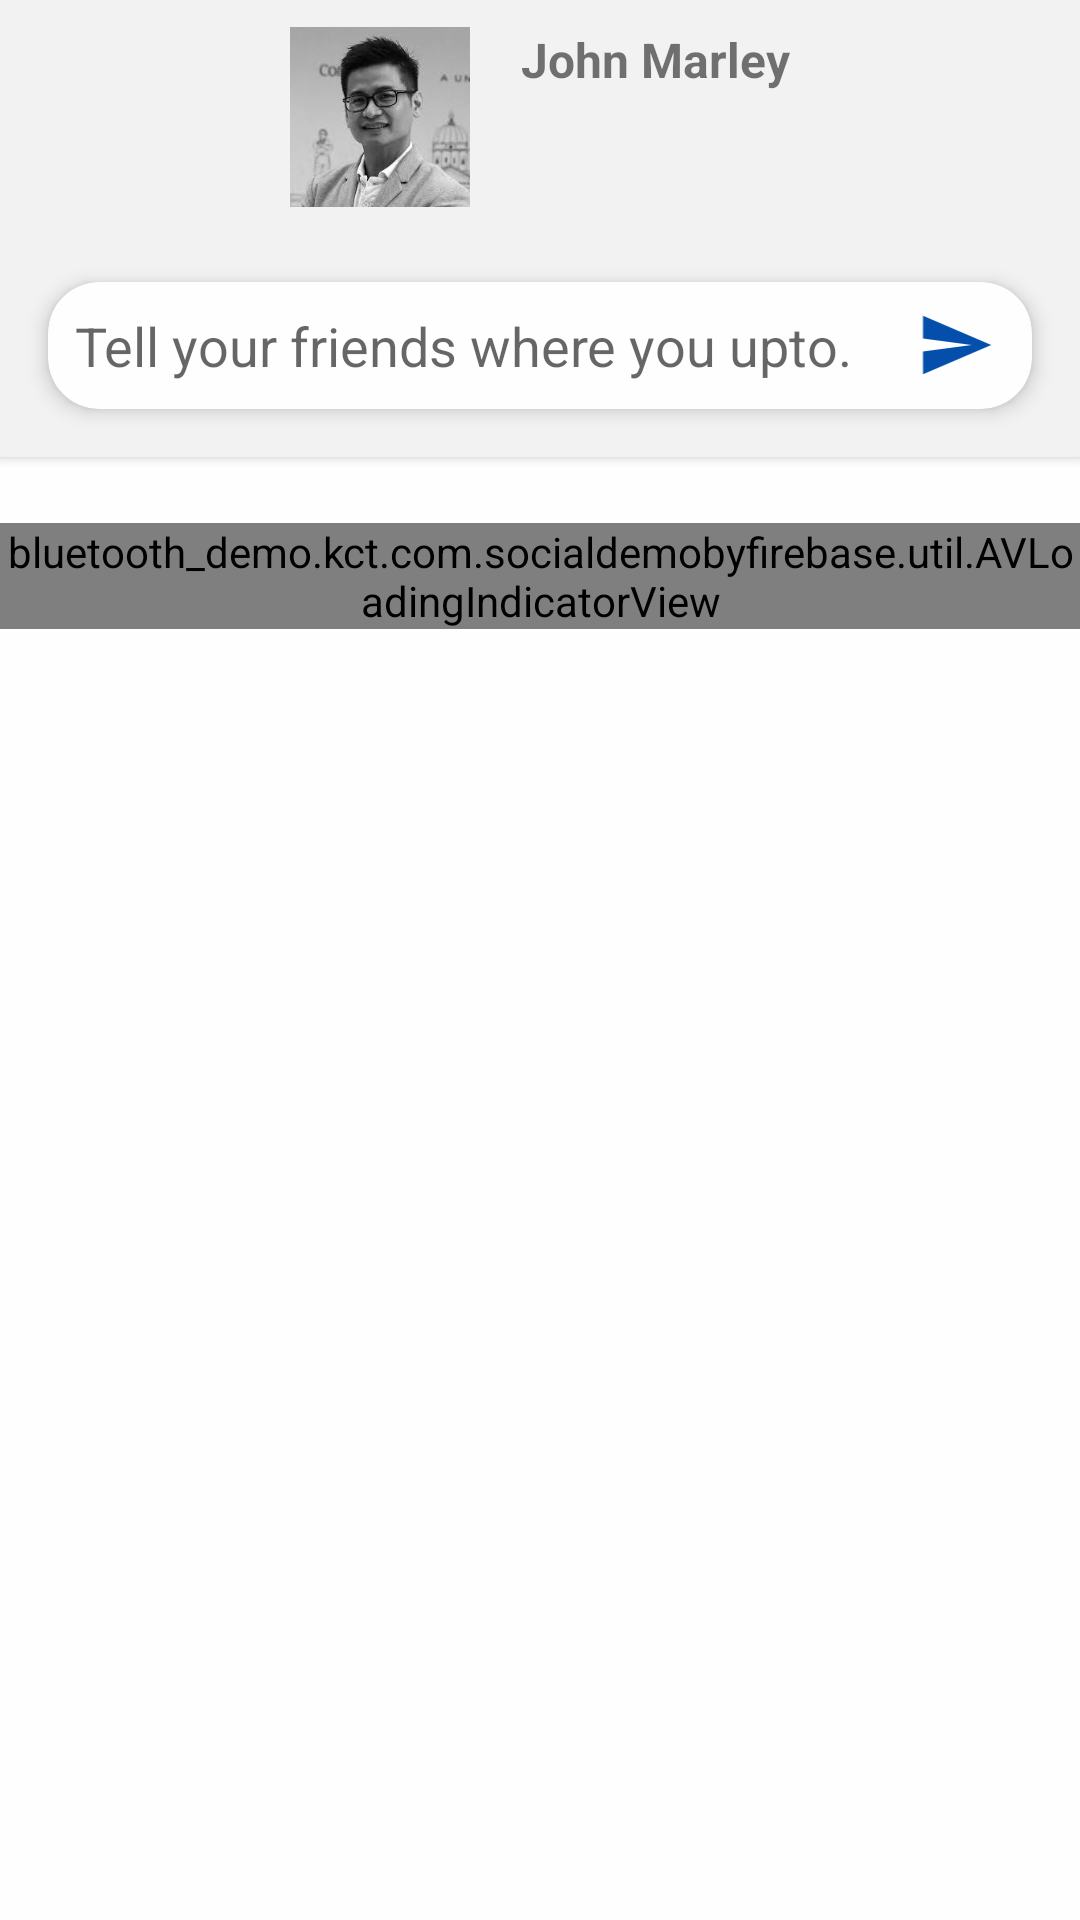

Produce the Android XML layout that renders to this screen, including the resource entries it uses.
<!-- AndroidManifest.xml: application theme AppTheme -->
<!-- res/layout/fragment_home_page.xml -->
<?xml version="1.0" encoding="utf-8"?>
<LinearLayout xmlns:android="http://schemas.android.com/apk/res/android"
    xmlns:app="http://schemas.android.com/apk/res-auto"
    xmlns:tools="http://schemas.android.com/tools"
    android:layout_width="match_parent"
    android:layout_height="match_parent"
    tools:context=".activity.HomePageActivity"
    android:orientation="vertical"
    android:background="@color/tabbgcolor">

<android.support.v7.widget.CardView
    android:layout_width="match_parent"
    android:layout_height="wrap_content"
    app:cardCornerRadius="@dimen/dp0.5"
    android:elevation="@dimen/dp0.5"
    android:layout_marginBottom="@dimen/dp20"
    app:cardBackgroundColor="#f2f2f2">

    <LinearLayout
        android:layout_width="match_parent"
        android:layout_height="wrap_content"
        android:orientation="vertical"
        >
    <LinearLayout
        android:layout_width="match_parent"
        android:layout_height="wrap_content"
        android:orientation="horizontal"
        android:padding="@dimen/dp10"
        android:gravity="center_horizontal">
        <ImageView
            android:layout_width="@dimen/dp70"
            android:layout_height="@dimen/dp70"
            android:id="@+id/dp"
            android:src="@drawable/dp"
            android:layout_marginRight="@dimen/dp20"
            android:scaleType="centerCrop"/>
        <TextView
            android:layout_width="wrap_content"
            android:layout_height="wrap_content"
            android:id="@+id/name"
            android:text="John Marley"

            android:textStyle="bold"
            android:layout_gravity="top"
            android:gravity="center_horizontal"
            android:textSize="@dimen/sp18"/>
    </LinearLayout>
    <android.support.v7.widget.CardView
        android:layout_width="match_parent"
        android:layout_height="wrap_content"
        app:cardElevation="@dimen/dp5"
        android:layout_margin="@dimen/dp18"
        app:cardCornerRadius="@dimen/dp20"
        app:cardBackgroundColor="@color/tabbgcolor">
    <RelativeLayout
        android:layout_width="match_parent"
        android:layout_height="wrap_content"
        android:orientation="horizontal"
        >
        <EditText
            android:layout_width="wrap_content"
            android:layout_height="wrap_content"
            android:hint="@string/hintpost"
            android:padding="@dimen/dp10"
            android:id="@+id/post_content"
            android:layout_alignParentLeft="true"
            android:layout_centerVertical="true"
            android:background="@android:color/transparent"></EditText>
        <android.support.v7.widget.AppCompatImageView
            android:layout_width="@dimen/dp30"
            android:layout_height="@dimen/dp30"
            android:id="@+id/post_done"
            app:srcCompat="@drawable/send"
            android:layout_toRightOf="@+id/post_content"
            android:layout_alignParentRight="true"
            android:layout_centerVertical="true"/>

    </RelativeLayout></android.support.v7.widget.CardView>

    </LinearLayout></android.support.v7.widget.CardView>
    <bluetooth_demo.kct.com.socialdemobyfirebase.util.AVLoadingIndicatorView
        android:id="@+id/loader"
        android:layout_width="wrap_content"
        android:layout_height="wrap_content"
        android:layout_marginTop="5dp"
        android:layout_below="@+id/title"
        android:layout_gravity="center_horizontal"
        app:indicatorColor="@color/colorloginend"
        app:indicatorName="BallPulseIndicator"
        android:visibility="visible"/>
<android.support.v7.widget.RecyclerView
    android:layout_width="match_parent"
    android:layout_height="wrap_content"
    android:id="@+id/recycler"></android.support.v7.widget.RecyclerView>
</LinearLayout>
<!-- resources referenced by this layout -->
<resources>
  <color name="colorloginend">#044fab</color>
  <color name="tabbgcolor">#fefefe</color>
  <dimen name="dp0.5">0.5dp</dimen>
  <dimen name="dp10">9dp</dimen>
  <dimen name="dp18">16dp</dimen>
  <dimen name="dp20">17dp</dimen>
  <dimen name="dp30">26dp</dimen>
  <dimen name="dp5">4dp</dimen>
  <dimen name="dp70">60dp</dimen>
  <dimen name="sp18">16sp</dimen>
  <!-- drawable dp: jpeg bitmap (drawable, 5646 bytes) -->
  <!-- drawable send (drawable) -->
  <vector xmlns:android="http://schemas.android.com/apk/res/android"
          android:width="24dp"
          android:height="24dp"
          android:viewportWidth="24.0"
          android:viewportHeight="24.0">
      <path
          android:fillColor="#044fab"
          android:pathData="M2.01,21L23,12 2.01,3 2,10l15,2 -15,2z"/>
  </vector>
  <string name="hintpost">Tell your friends where you upto.</string>
  <style name="AppTheme" parent="Theme.AppCompat.Light.NoActionBar">
          
          <item name="colorPrimary">@color/colorPrimary</item>
          <item name="colorPrimaryDark">@color/colorstatusBar</item>
          <item name="colorAccent">@color/colorAccent</item>
      </style>
  <color name="colorPrimary">#3faeb6</color>
  <color name="colorstatusBar">#044596</color>
  <color name="colorAccent">#D81B60</color>
</resources>
